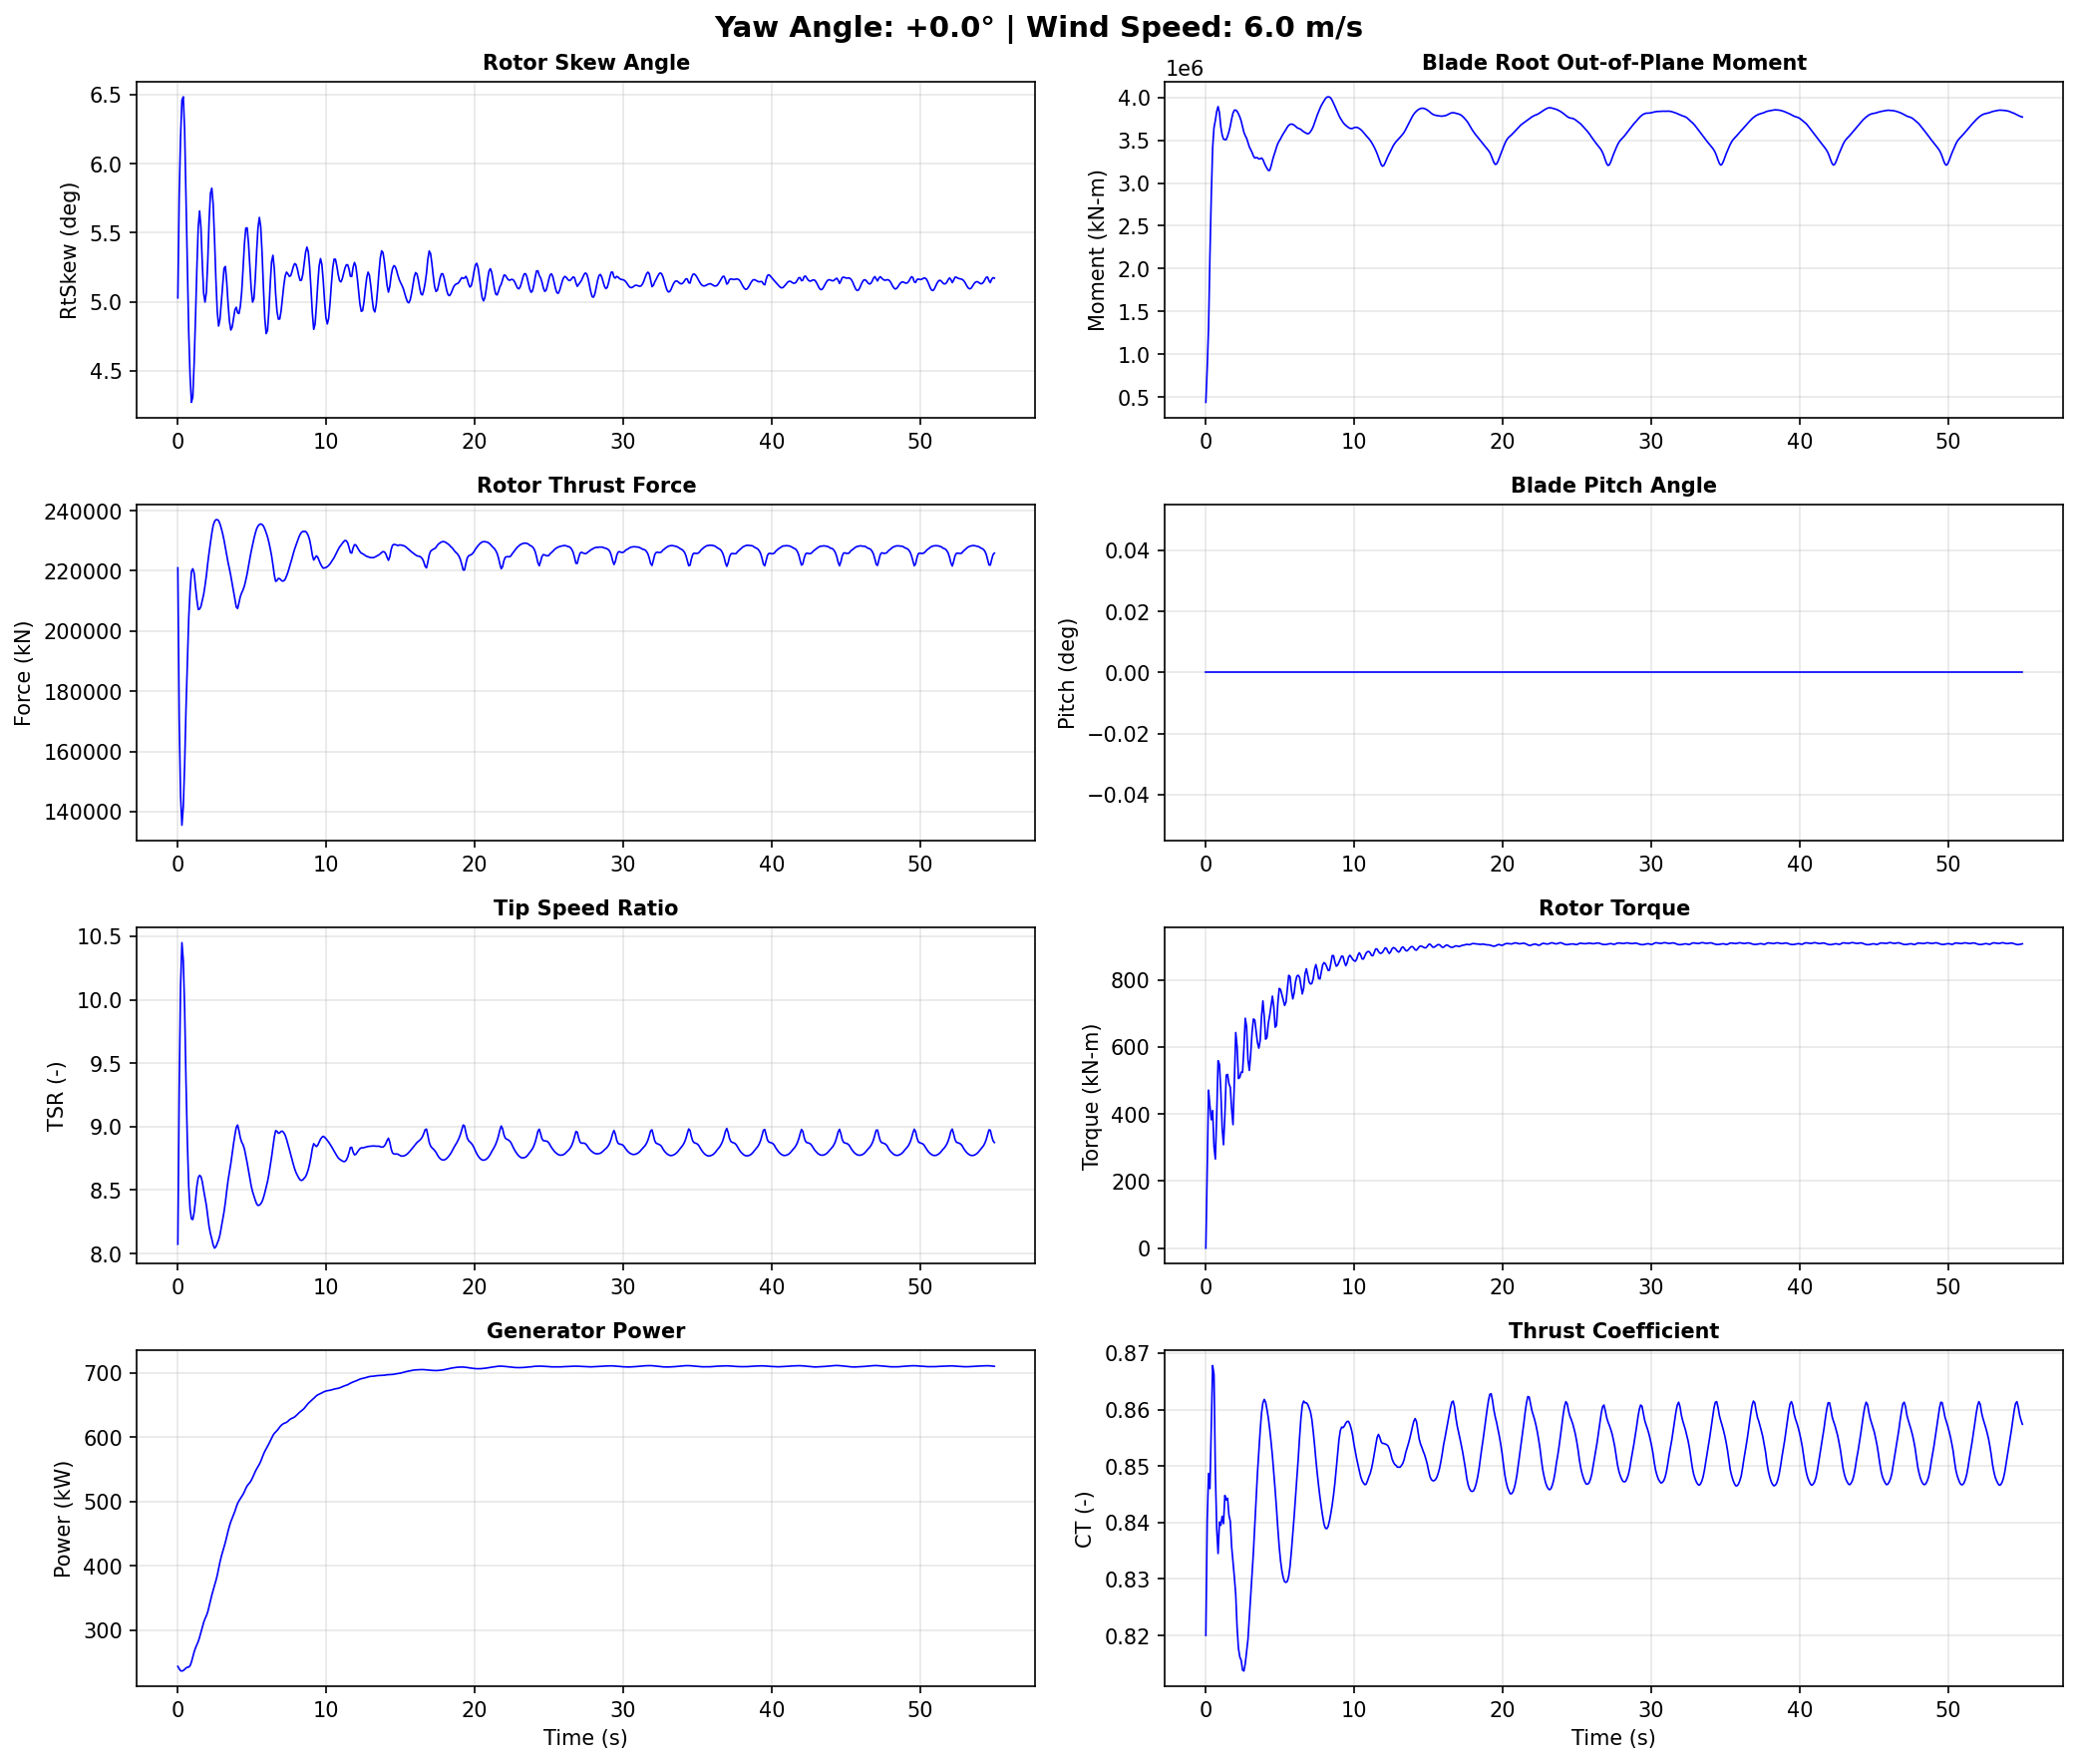

The table this chart was drawn from, first rows:
Time, YawAngle, WindSpeed, BldPitch1, RotSpeed, RtTSR, RotTorq, GenPwr, RtAeroCp, RtAeroCt, RtAeroFxh, B1RootMxr, B1RootMyr, B1RootMzr, RtVAvgxh, RtVAvgyh, RtVAvgzh, RtSkew, YawBrMzp, TwrBsMyt, TwrBsMxt
0.0, 0, 6, 0.0, 7.28, 8.074, 1.799e-15, 243.7, 0.4872, 0.82, 221000, 321.5, 438000, 1296, 5.944, -0.06413, 0.5192, 5.029, -1.002e-15, -805.1, 1.51
0.0915, 0, 6, 0.0, 7.277, 9.295, 236.1, 240.0, 0.4297, 0.8403, 170800, 140700, 833800, -8080, 5.163, -0.0163, 0.5215, 5.77, -86.54, 961.5, 30.44
0.183, 0, 6, 0.0, 7.258, 10.11, 471.3, 236.9, 0.3914, 0.8487, 145300, 397700, 1314000, -5021, 4.736, 0.04824, 0.5115, 6.191, -118.5, 2067, -405.8
0.2745, 0, 6, 0.0, 7.257, 10.45, 423.7, 236.5, 0.3921, 0.846, 135500, 614300, 2149000, -11670, 4.58, 0.1149, 0.5058, 6.46, -85.36, 379.5, -800.9
0.366, 0, 6, 0.0, 7.281, 10.31, 382.8, 237.3, 0.3999, 0.8572, 141600, 931400, 2852000, -9745, 4.653, 0.167, 0.5017, 6.484, -68.56, -125.7, -163.4
0.4575, 0, 6, 0.0, 7.291, 9.931, 410.5, 239.0, 0.4278, 0.8678, 155400, 1336000, 3410000, -12560, 4.844, 0.2067, 0.4877, 6.241, -13.03, 2779, 122.1
0.549, 0, 6, 0.0, 7.28, 9.359, 302.2, 241.3, 0.4408, 0.8662, 174200, 1673000, 3647000, -10360, 5.134, 0.2219, 0.4676, 5.757, 76.73, 5319, -653.0
0.6405, 0, 6, 0.0, 7.291, 8.881, 265.8, 242.3, 0.459, 0.849, 189700, 1965000, 3731000, -16870, 5.412, 0.2155, 0.4467, 5.237, 138.8, 6357, -461.0
0.732, 0, 6, 0.0, 7.305, 8.531, 398.8, 242.6, 0.475, 0.8389, 204200, 2219000, 3835000, -16920, 5.648, 0.2092, 0.4236, 4.781, 88.24, 9166, 489.5
0.8235, 0, 6, 0.0, 7.319, 8.35, 559.2, 244.8, 0.4944, 0.8345, 213400, 2367000, 3893000, -18030, 5.789, 0.2071, 0.4017, 4.464, 19.89, 14180, 91.59
0.915, 0, 6, 0.0, 7.342, 8.274, 548.6, 250.4, 0.5074, 0.8401, 219800, 2432000, 3822000, -14160, 5.855, 0.217, 0.3799, 4.273, 59.74, 17900, -628.1
1.006, 0, 6, 0.0, 7.364, 8.268, 471.7, 258.3, 0.5114, 0.8395, 220700, 2417000, 3659000, -16310, 5.869, 0.2522, 0.3634, 4.31, 51.7, 20410, 411.2
1.098, 0, 6, 0.0, 7.374, 8.324, 358.7, 266.2, 0.5074, 0.8411, 219300, 2426000, 3562000, -15010, 5.844, 0.3059, 0.3517, 4.56, 3.364, 24670, 1515
1.19, 0, 6, 0.0, 7.378, 8.42, 308.3, 272.5, 0.4991, 0.8398, 214600, 2588000, 3513000, -15940, 5.786, 0.3692, 0.3294, 4.887, 48.99, 29560, 962.9
1.281, 0, 6, 0.0, 7.388, 8.532, 396.2, 277.2, 0.4913, 0.8448, 210400, 2830000, 3506000, -16590, 5.712, 0.4374, 0.2887, 5.242, 59.31, 32200, 517.2
1.373, 0, 6, 0.0, 7.395, 8.598, 515.9, 282.3, 0.4851, 0.844, 207200, 3088000, 3507000, -22930, 5.671, 0.5, 0.2298, 5.542, 38.01, 33760, 1322
1.464, 0, 6, 0.0, 7.405, 8.616, 518.3, 289.0, 0.4835, 0.8443, 207300, 3368000, 3547000, -24630, 5.672, 0.5357, 0.1696, 5.658, 89.84, 36530, 1636
1.556, 0, 6, 0.0, 7.425, 8.607, 490.6, 296.6, 0.4827, 0.8413, 208200, 3562000, 3599000, -26170, 5.694, 0.5377, 0.1251, 5.538, 132.0, 38840, 1054
1.647, 0, 6, 0.0, 7.438, 8.566, 479.3, 304.5, 0.4805, 0.8402, 210200, 3612000, 3666000, -25700, 5.725, 0.5206, 0.09341, 5.278, 164.3, 38680, 1219
1.738, 0, 6, 0.0, 7.435, 8.5, 413.6, 312.0, 0.4778, 0.8357, 212200, 3582000, 3750000, -26550, 5.768, 0.507, 0.06247, 5.062, 177.3, 37840, 2002
1.83, 0, 6, 0.0, 7.441, 8.442, 368.3, 317.8, 0.4786, 0.8331, 215100, 3505000, 3817000, -24750, 5.816, 0.5079, 0.02842, 4.998, 176.4, 37930, 1984
1.921, 0, 6, 0.0, 7.457, 8.38, 499.5, 322.4, 0.4812, 0.8303, 218400, 3438000, 3851000, -23560, 5.871, 0.5209, -0.005402, 5.07, 183.3, 37000, 1458
2.013, 0, 6, 0.0, 7.469, 8.297, 643.2, 328.4, 0.4824, 0.8272, 222500, 3406000, 3851000, -22100, 5.936, 0.5483, -0.03893, 5.29, 165.5, 34060, 1356
2.104, 0, 6, 0.0, 7.48, 8.212, 601.5, 337.1, 0.4831, 0.8214, 226100, 3375000, 3838000, -23580, 6.005, 0.5833, -0.06906, 5.587, 124.9, 31290, 1541
2.196, 0, 6, 0.0, 7.501, 8.157, 505.9, 346.2, 0.4848, 0.8177, 229400, 3401000, 3808000, -23480, 6.063, 0.6066, -0.09708, 5.785, 97.48, 29400, 1604
2.288, 0, 6, 0.0, 7.516, 8.115, 509.4, 354.5, 0.4868, 0.8162, 232500, 3493000, 3772000, -23430, 6.109, 0.6098, -0.1271, 5.823, 65.62, 26430, 1470
2.379, 0, 6, 0.0, 7.519, 8.068, 525.3, 362.3, 0.4871, 0.8156, 235100, 3544000, 3725000, -24470, 6.146, 0.5937, -0.1573, 5.706, 10.25, 22340, 1255
2.47, 0, 6, 0.0, 7.527, 8.043, 524.1, 369.7, 0.4868, 0.8139, 236400, 3548000, 3658000, -26360, 6.17, 0.5583, -0.1883, 5.456, -30.21, 19150, 1224
2.562, 0, 6, 0.0, 7.546, 8.054, 594.5, 376.8, 0.4879, 0.8137, 237000, 3509000, 3593000, -25360, 6.178, 0.5118, -0.223, 5.163, -57.14, 16770, 1228
2.654, 0, 6, 0.0, 7.563, 8.08, 685.7, 385.2, 0.4889, 0.815, 237000, 3344000, 3553000, -23570, 6.173, 0.4663, -0.2571, 4.93, -69.8, 13600, 840.1
2.745, 0, 6, 0.0, 7.576, 8.107, 660.5, 395.5, 0.4888, 0.8171, 236700, 3072000, 3523000, -21190, 6.161, 0.4335, -0.2872, 4.825, -55.07, 10190, 422.8
2.837, 0, 6, 0.0, 7.588, 8.148, 563.1, 405.9, 0.4886, 0.8193, 235600, 2790000, 3474000, -18730, 6.138, 0.4181, -0.3148, 4.874, -38.13, 8186, 601.8
2.928, 0, 6, 0.0, 7.598, 8.206, 530.1, 414.6, 0.4891, 0.823, 234100, 2543000, 3423000, -16500, 6.105, 0.4143, -0.337, 4.999, -25.38, 7012, 819.5
3.019, 0, 6, 0.0, 7.604, 8.268, 578.0, 421.9, 0.4891, 0.827, 232300, 2368000, 3390000, -15790, 6.067, 0.4141, -0.3539, 5.131, -22.63, 5359, 352.5
3.111, 0, 6, 0.0, 7.611, 8.329, 642.9, 429.0, 0.4884, 0.8308, 230200, 2274000, 3358000, -15980, 6.026, 0.4122, -0.3687, 5.243, -57.56, 4160, -78.13
3.203, 0, 6, 0.0, 7.622, 8.405, 683.5, 436.8, 0.4883, 0.8347, 227700, 2213000, 3316000, -16910, 5.978, 0.3956, -0.3821, 5.256, -104.7, 4506, 225.5
3.294, 0, 6, 0.0, 7.634, 8.496, 680.5, 445.5, 0.4892, 0.8395, 225100, 2133000, 3292000, -17210, 5.927, 0.3562, -0.3966, 5.14, -131.6, 5331, 458.8
3.385, 0, 6, 0.0, 7.644, 8.579, 646.6, 454.2, 0.4891, 0.8444, 222700, 1982000, 3296000, -16550, 5.878, 0.3028, -0.4136, 4.984, -145.1, 5827, 140.8
3.477, 0, 6, 0.0, 7.65, 8.644, 613.2, 462.1, 0.4876, 0.8488, 220600, 1747000, 3295000, -15020, 5.835, 0.2455, -0.4308, 4.857, -141.0, 7045, 110.5
3.568, 0, 6, 0.0, 7.65, 8.71, 596.5, 468.6, 0.486, 0.8526, 218300, 1455000, 3281000, -13240, 5.791, 0.1914, -0.4467, 4.796, -113.0, 9436, 526.6
3.66, 0, 6, 0.0, 7.653, 8.787, 619.8, 473.9, 0.4851, 0.8563, 215800, 1118000, 3282000, -11360, 5.746, 0.1496, -0.4605, 4.817, -69.47, 11850, 501.4
3.752, 0, 6, 0.0, 7.661, 8.865, 692.2, 478.8, 0.4837, 0.8594, 213200, 769600, 3292000, -9419, 5.702, 0.1231, -0.4708, 4.878, -19.14, 13880, 70.32
3.843, 0, 6, 0.0, 7.667, 8.934, 737.5, 484.8, 0.481, 0.8612, 210600, 465000, 3275000, -7533, 5.66, 0.1021, -0.4787, 4.942, 12.83, 16490, 95.53
3.934, 0, 6, 0.0, 7.671, 8.995, 690.2, 491.4, 0.479, 0.8618, 208000, 201000, 3235000, -6685, 5.624, 0.06488, -0.4838, 4.961, 40.95, 19680, 547.2
4.026, 0, 6, 0.0, 7.675, 9.013, 623.3, 497.1, 0.4793, 0.8613, 207500, -16680, 3200000, -5995, 5.618, -0.00175, -0.4837, 4.921, 72.16, 22330, 754.2
4.117, 0, 6, 0.0, 7.678, 8.968, 628.6, 501.1, 0.4802, 0.86, 209400, -158300, 3172000, -4284, 5.649, -0.06854, -0.4809, 4.915, 76.35, 24430, 734.6
4.209, 0, 6, 0.0, 7.676, 8.911, 671.0, 504.4, 0.4798, 0.8585, 211500, -277300, 3147000, -3306, 5.682, -0.1203, -0.479, 4.968, 75.75, 26830, 920.7
4.301, 0, 6, 0.0, 7.676, 8.878, 694.7, 507.7, 0.4788, 0.8565, 212700, -444800, 3148000, -3216, 5.704, -0.1722, -0.4761, 5.073, 98.13, 29240, 1214
4.392, 0, 6, 0.0, 7.685, 8.858, 723.4, 511.1, 0.4783, 0.8543, 213700, -664800, 3196000, -2045, 5.724, -0.2276, -0.4729, 5.239, 117.0, 30760, 1278
4.484, 0, 6, 0.0, 7.693, 8.824, 751.7, 515.4, 0.4774, 0.8518, 215000, -948600, 3262000, 693.2, 5.751, -0.2785, -0.4692, 5.419, 129.7, 31730, 1217
4.575, 0, 6, 0.0, 7.695, 8.772, 720.6, 520.2, 0.4765, 0.8489, 216900, -1297000, 3317000, 3376, 5.786, -0.3187, -0.4611, 5.533, 150.6, 32770, 1329
4.667, 0, 6, 0.0, 7.697, 8.716, 659.0, 524.3, 0.4764, 0.8458, 219000, -1643000, 3365000, 5683, 5.824, -0.3445, -0.4472, 5.536, 164.8, 33370, 1582
4.758, 0, 6, 0.0, 7.702, 8.654, 664.0, 527.0, 0.4769, 0.8425, 221600, -1919000, 3418000, 7928, 5.87, -0.3546, -0.4302, 5.425, 161.5, 32990, 1671
4.849, 0, 6, 0.0, 7.705, 8.592, 731.2, 529.4, 0.4767, 0.8389, 224100, -2109000, 3462000, 9689, 5.916, -0.3584, -0.4094, 5.254, 139.8, 32180, 1510
4.941, 0, 6, 0.0, 7.71, 8.533, 774.6, 532.8, 0.4769, 0.8357, 226500, -2225000, 3491000, 10270, 5.959, -0.3648, -0.3859, 5.093, 99.91, 31380, 1440
5.032, 0, 6, 0.0, 7.718, 8.488, 771.5, 537.1, 0.4781, 0.8332, 228600, -2303000, 3517000, 10260, 5.996, -0.381, -0.3603, 4.998, 69.56, 30060, 1641
5.124, 0, 6, 0.0, 7.728, 8.453, 755.2, 541.8, 0.4796, 0.8314, 230700, -2369000, 3548000, 10900, 6.029, -0.4112, -0.3343, 5.023, 38.17, 28000, 1746
5.215, 0, 6, 0.0, 7.734, 8.42, 738.1, 546.5, 0.4802, 0.8302, 232500, -2455000, 3576000, 12180, 6.058, -0.4522, -0.3096, 5.169, 6.202, 25910, 1578
5.307, 0, 6, 0.0, 7.737, 8.392, 723.8, 550.7, 0.4806, 0.8295, 234000, -2593000, 3600000, 13260, 6.08, -0.495, -0.2849, 5.367, -10.22, 24010, 1498
5.399, 0, 6, 0.0, 7.742, 8.379, 733.7, 554.3, 0.4815, 0.8294, 234900, -2765000, 3626000, 14550, 6.092, -0.5313, -0.2581, 5.538, -27.91, 21800, 1576
... 542 more rows
